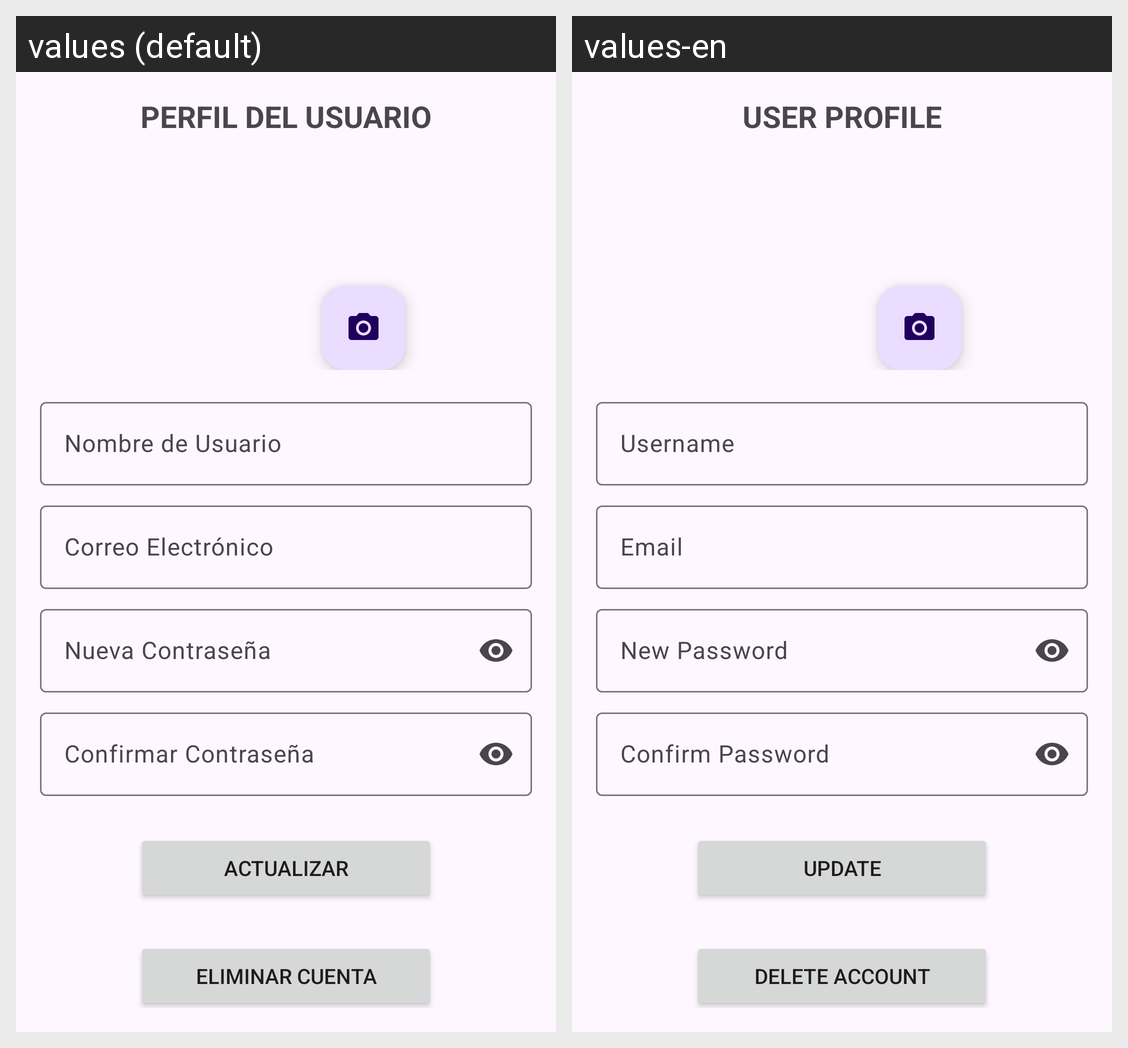

Translations of the strings shown on this Android screen, per locale in the grid:
Android screen res/layout/fragment_profile.xml rendered under 2 locales, left to right: values (default), values-en. Device: Nexus 5 (rendered at 1080×1920; each locale shown at half size, 540×960, under a caption strip naming it); theme Theme.SeguimientoPelículas.
Strings drawn on this screen, with the default value and each locale's value (text and hints the layout hard-codes, and strings that could not be matched under every locale, appear in the picture but are not listed):

profile
  values: PERFIL DEL USUARIO
  values-en: USER PROFILE

name
  values: Nombre de Usuario
  values-en: Username

email_profile
  values: Correo Electrónico
  values-en: Email

newPassword
  values: Nueva Contraseña
  values-en: New Password

confirm_newPassword
  values: Confirmar Contraseña
  values-en: Confirm Password

update
  values: Actualizar
  values-en: Update

delete_account
  values: Eliminar Cuenta
  values-en: Delete Account
